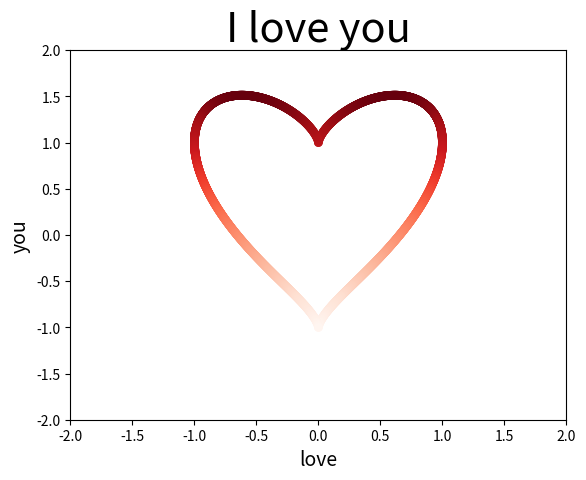

The script that saved this image:
import matplotlib.pyplot as plt
from matplotlib import animation
import numpy as np
import math

t = np.linspace(0, math.pi, 1000)
x = np.sin(t)
y = np.cos(t) + np.power(x, 2.0 / 3)  # 心型曲线的参数方程

plt.scatter(x, y, c=y, cmap=plt.cm.Reds, edgecolor='none', s=40)
plt.scatter(-x, y, c=y, cmap=plt.cm.Reds, edgecolor='none', s=40)  # 渐变颜色曲线
plt.axis([-2, 2, -2, 2])  # 坐标轴范围
plt.xlabel('love', fontsize=14)
plt.ylabel('you', fontsize=14)
plt.title("I love you", fontsize=30)
plt.show()